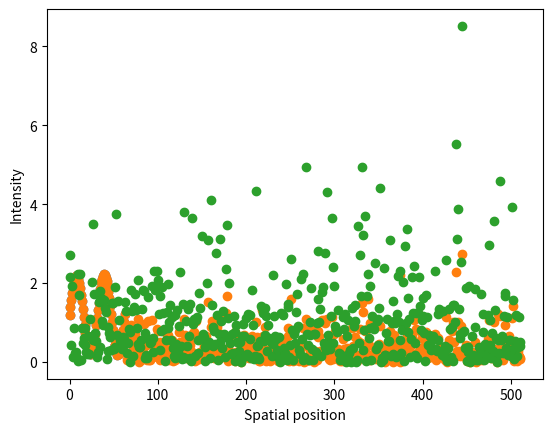

Generate this figure with matplotlib:
import numpy as np 
import scipy
from matplotlib import pyplot as plt

#Define size of input vector and scattering matrix
n = 512

pi = np.pi

# SLM

#real_part = np.random.uniform(0, 1, int(n/2))
real_part = np.random.uniform(0, 1, int(n))

#real_part_data = np.sin(np.arange(int(n/2), n) * 0.05)**2

# plt.plot(np.arange(0,int(n/2),1),real_part_data)
# plt.show()

imaginary_part = np.random.uniform(-0, 0, n)
#slm_matrix = np.concatenate((real_part,real_part_data)) + 1j * imaginary_part
slm_matrix = real_part + 1j * imaginary_part

# Scatterer
# random_matrix = np.random.rand(n, n) + 1j * np.random.rand(n, n)
# scattering_matrix, _ = np.linalg.qr(random_matrix)  # QR decomposition to make it unitary

scattering_matrix = scipy.stats.unitary_group.rvs(n)

scattered = scattering_matrix @ slm_matrix
sinx = np.sin(np.arange(0, n//2) * 0.05)/2 + 0.5
imaginary_part = np.random.uniform(-0, 0, n)

#bounds = [(0, 1)] * (n//2)
bounds = [(0, 1)] * (n)


def new_error_function(adjust_part):
    #slm_matrix = np.concatenate((adjust_part,sinx)) + 1j * imaginary_part
    slm_matrix = adjust_part + 1j * imaginary_part
    scattered = scattering_matrix @ slm_matrix

    #desired_func = np.concatenate((np.ones(n//8) , np.zeros(n//8)))
    desired_func = np.sin(np.arange(0,n//8,1) * 0.2) + 1.2
    output = abs(scattered[:n//8])**2
    error = np.sum((output - desired_func)**2)
    return error

result = scipy.optimize.minimize(new_error_function, real_part, bounds=bounds, method='L-BFGS-B', options={"maxfun":1e4})
# result = scipy.optimize.differential_evolution(new_error_function, bounds=bounds, disp="True", maxiter = 20)
# full_output = abs(scattering_matrix @ np.concatenate((result.x,sinx)))**2
full_output = abs(scattering_matrix @ result.x)**2
# plt.scatter(np.arange(0,int(n//8),1),np.sin(np.arange(0,n//8,1) * 0.2) + 1.2, color="orange")
plt.scatter(np.arange(0,int(n//8),1),full_output[:n//8])
plt.xlabel("Spatial position")
plt.ylabel("Intensity")
plt.show()

plt.scatter(np.arange(0,int(n),1),full_output)
plt.xlabel("Spatial position")
plt.ylabel("Intensity")
plt.show()

no_slm_output = abs(scattering_matrix @ np.ones(n))**2
plt.scatter(np.arange(0,int(n),1),no_slm_output)
plt.xlabel("Spatial position")
plt.ylabel("Intensity")
plt.show()